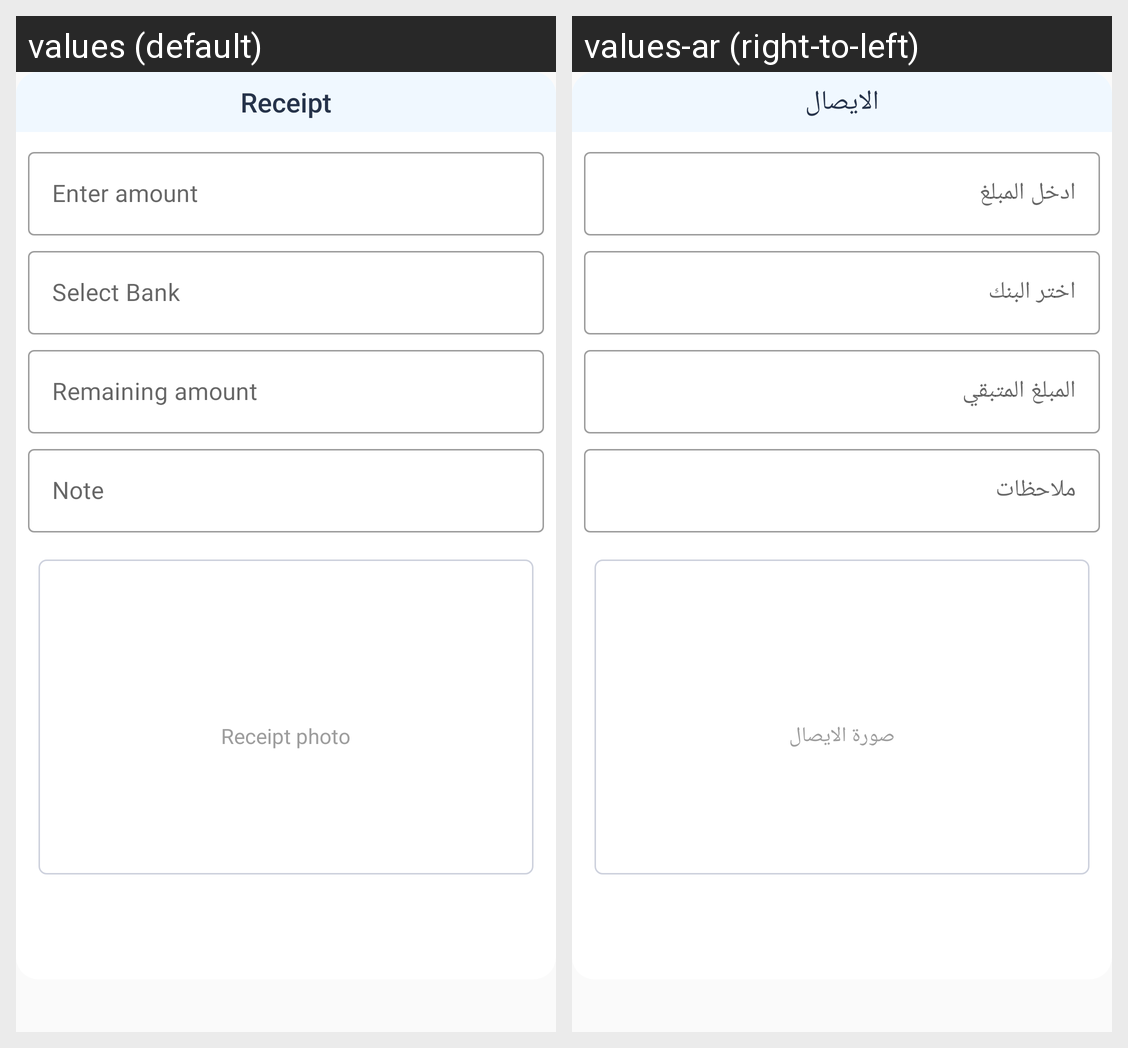

Here is an Android app screen in its default locale and in the app's own translations. Write out the translated-string differences for the strings that appear on this screen.
Android screen res/layout/olefragment_deposit_receipt_dialog.xml rendered under 2 locales, left to right: values (default), values-ar (right-to-left). Device: Nexus 5 (rendered at 1080×1920; each locale shown at half size, 540×960, under a caption strip naming it); theme AppTheme.
Strings drawn on this screen, with the default value and each locale's value (text and hints the layout hard-codes, and strings that could not be matched under every locale, appear in the picture but are not listed):

receipt
  values: Receipt
  values-ar: الايصال

enter_amount
  values: Enter amount
  values-ar: ادخل المبلغ

select_bank
  values: Select Bank
  values-ar: اختر البنك

remaining_amount
  values: Remaining amount
  values-ar: المبلغ المتبقي

note
  values: Note
  values-ar: ملاحظات

receipt_photo
  values: Receipt photo
  values-ar: صورة الايصال
